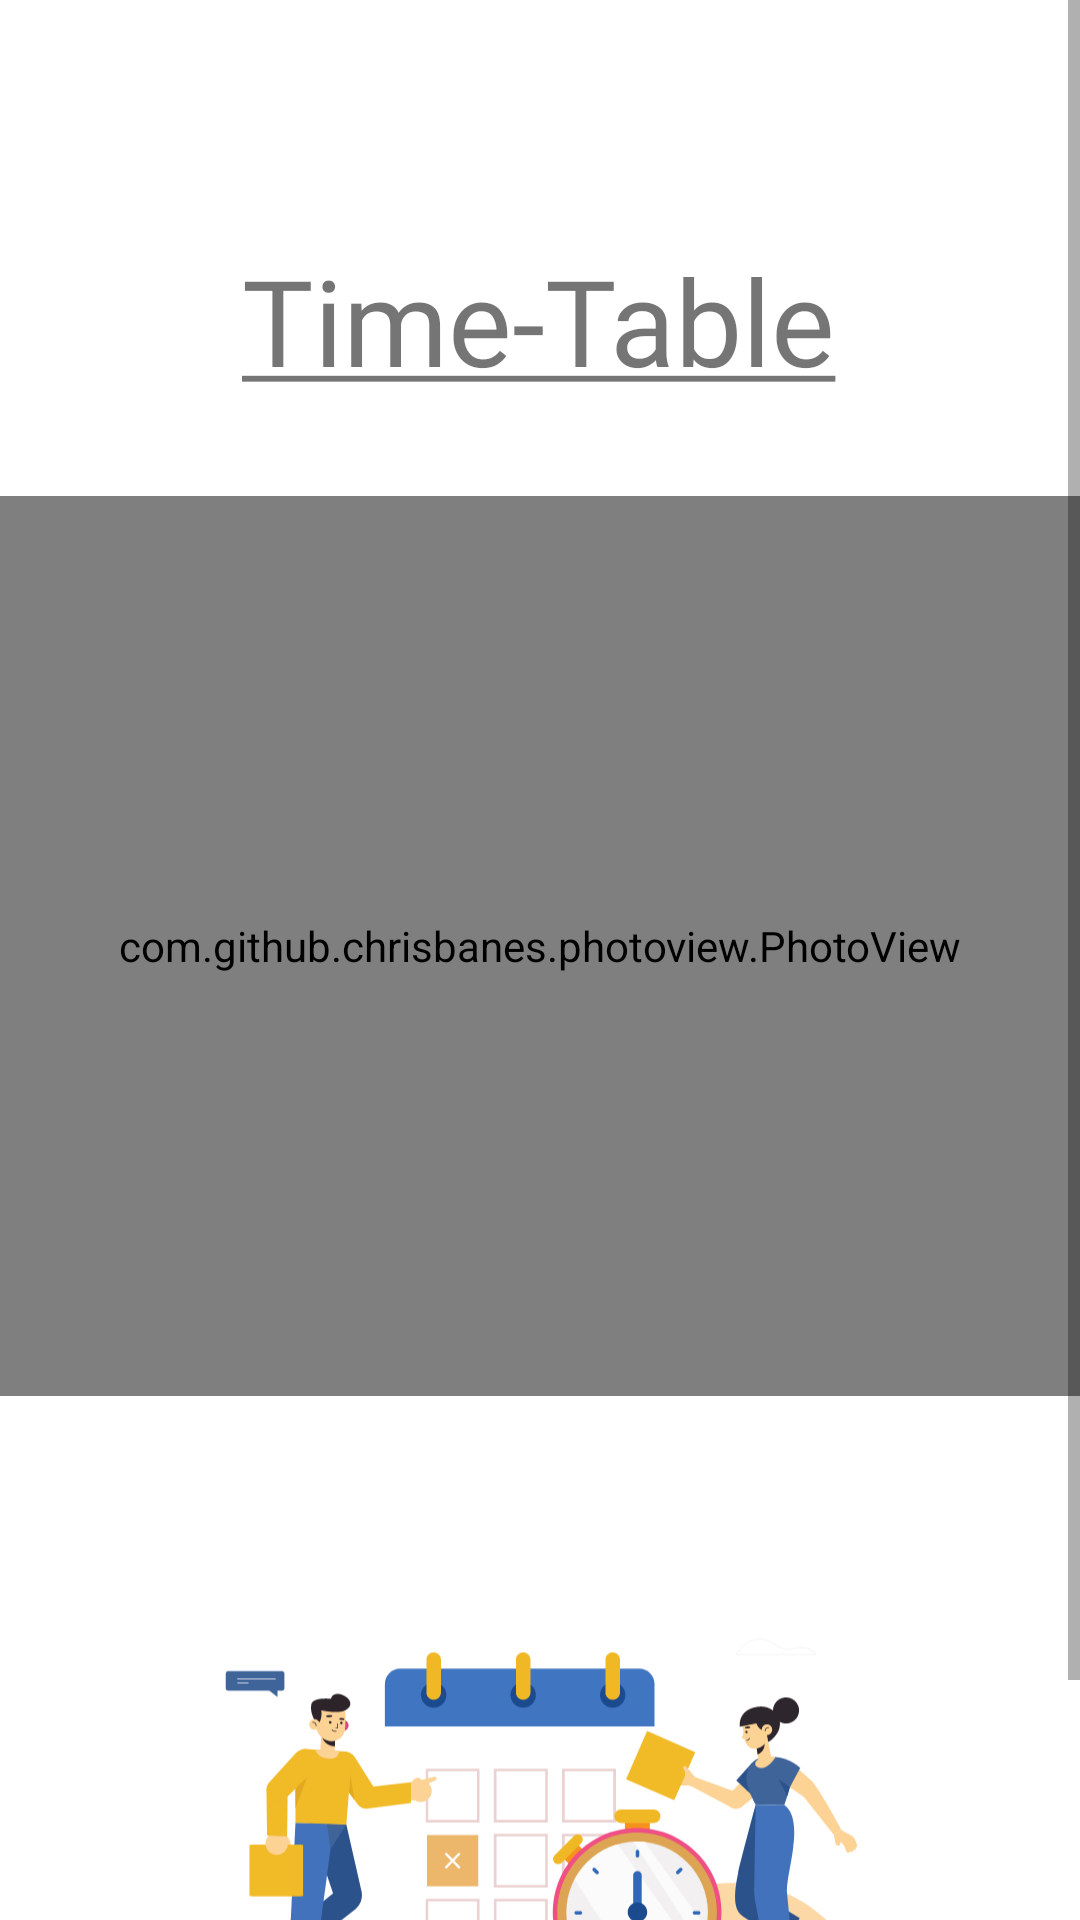

This screen was rendered from an Android layout file. Write that file and the resources it references.
<!-- AndroidManifest.xml: application theme Theme.ChatsApp -->
<!-- res/layout/activity_time_table.xml -->
<?xml version="1.0" encoding="utf-8"?>
<ScrollView xmlns:android="http://schemas.android.com/apk/res/android"
    xmlns:app="http://schemas.android.com/apk/res-auto"
    xmlns:tools="http://schemas.android.com/tools"
    android:layout_width="match_parent"
    android:layout_height="match_parent"
    tools:context=".Screens.TimeTable">
   <androidx.constraintlayout.widget.ConstraintLayout
       android:layout_width="match_parent"
       android:layout_height="match_parent">
    <TextView
        android:id="@+id/textView12"
        android:layout_width="wrap_content"
        android:layout_height="wrap_content"
        android:layout_marginTop="80dp"
        android:fontFamily="@font/metropolis_semi_bold"
        android:text="@string/timeTabe"
        android:textSize="40sp"
        app:layout_constraintBottom_toTopOf="@+id/photo_view"
        app:layout_constraintEnd_toEndOf="parent"
        app:layout_constraintHorizontal_bias="0.497"
        app:layout_constraintStart_toStartOf="parent"
        app:layout_constraintTop_toTopOf="parent"
        app:layout_constraintVertical_bias="0.534" />

       <com.github.chrisbanes.photoview.PhotoView
           android:id="@+id/photo_view"
           android:layout_width="match_parent"
           android:layout_height="300dp"
           android:layout_marginTop="32dp"
           app:layout_constraintEnd_toEndOf="parent"
           app:layout_constraintHorizontal_bias="0.0"
           app:layout_constraintStart_toStartOf="parent"
           app:layout_constraintTop_toBottomOf="@+id/textView12" />

       <ImageView
           android:id="@+id/imageView4"
           android:layout_width="250dp"
           android:layout_height="250dp"
           android:layout_marginTop="16dp"
           app:layout_constraintEnd_toEndOf="parent"
           app:layout_constraintHorizontal_bias="0.496"
           app:layout_constraintStart_toStartOf="parent"
           app:layout_constraintTop_toBottomOf="@+id/photo_view"
           app:srcCompat="@drawable/ic_group_11" />

   </androidx.constraintlayout.widget.ConstraintLayout>
</ScrollView>
<!-- resources referenced by this layout -->
<resources>
  <!-- drawable ic_group_11: vector/xml drawable (drawable, 38156 chars, omitted) -->
  <string name="timeTabe"> <u>Time-Table</u></string>
  <style name="Theme.ChatsApp" parent="Theme.MaterialComponents.DayNight.DarkActionBar">
          
          <item name="colorPrimary">#3A77D1</item>
          <item name="colorPrimaryVariant">#3167B7</item>
          <item name="colorOnPrimary">@color/white</item>
          
          <item name="colorSecondary">@color/teal_200</item>
          <item name="colorSecondaryVariant">@color/teal_700</item>
          <item name="colorOnSecondary">@color/black</item>
          
          <item name="android:statusBarColor" tools:targetApi="l">?attr/colorPrimaryVariant</item>
          
      </style>
  <!-- not gathered from this repository: default colours our renderer supplied (Android Studio template values) -->
  <color name="teal_200">#FF03DAC5</color>
  <color name="teal_700">#FF018786</color>
  <color name="black">#FF000000</color>
  <color name="white">#FFFFFFFF</color>
</resources>
